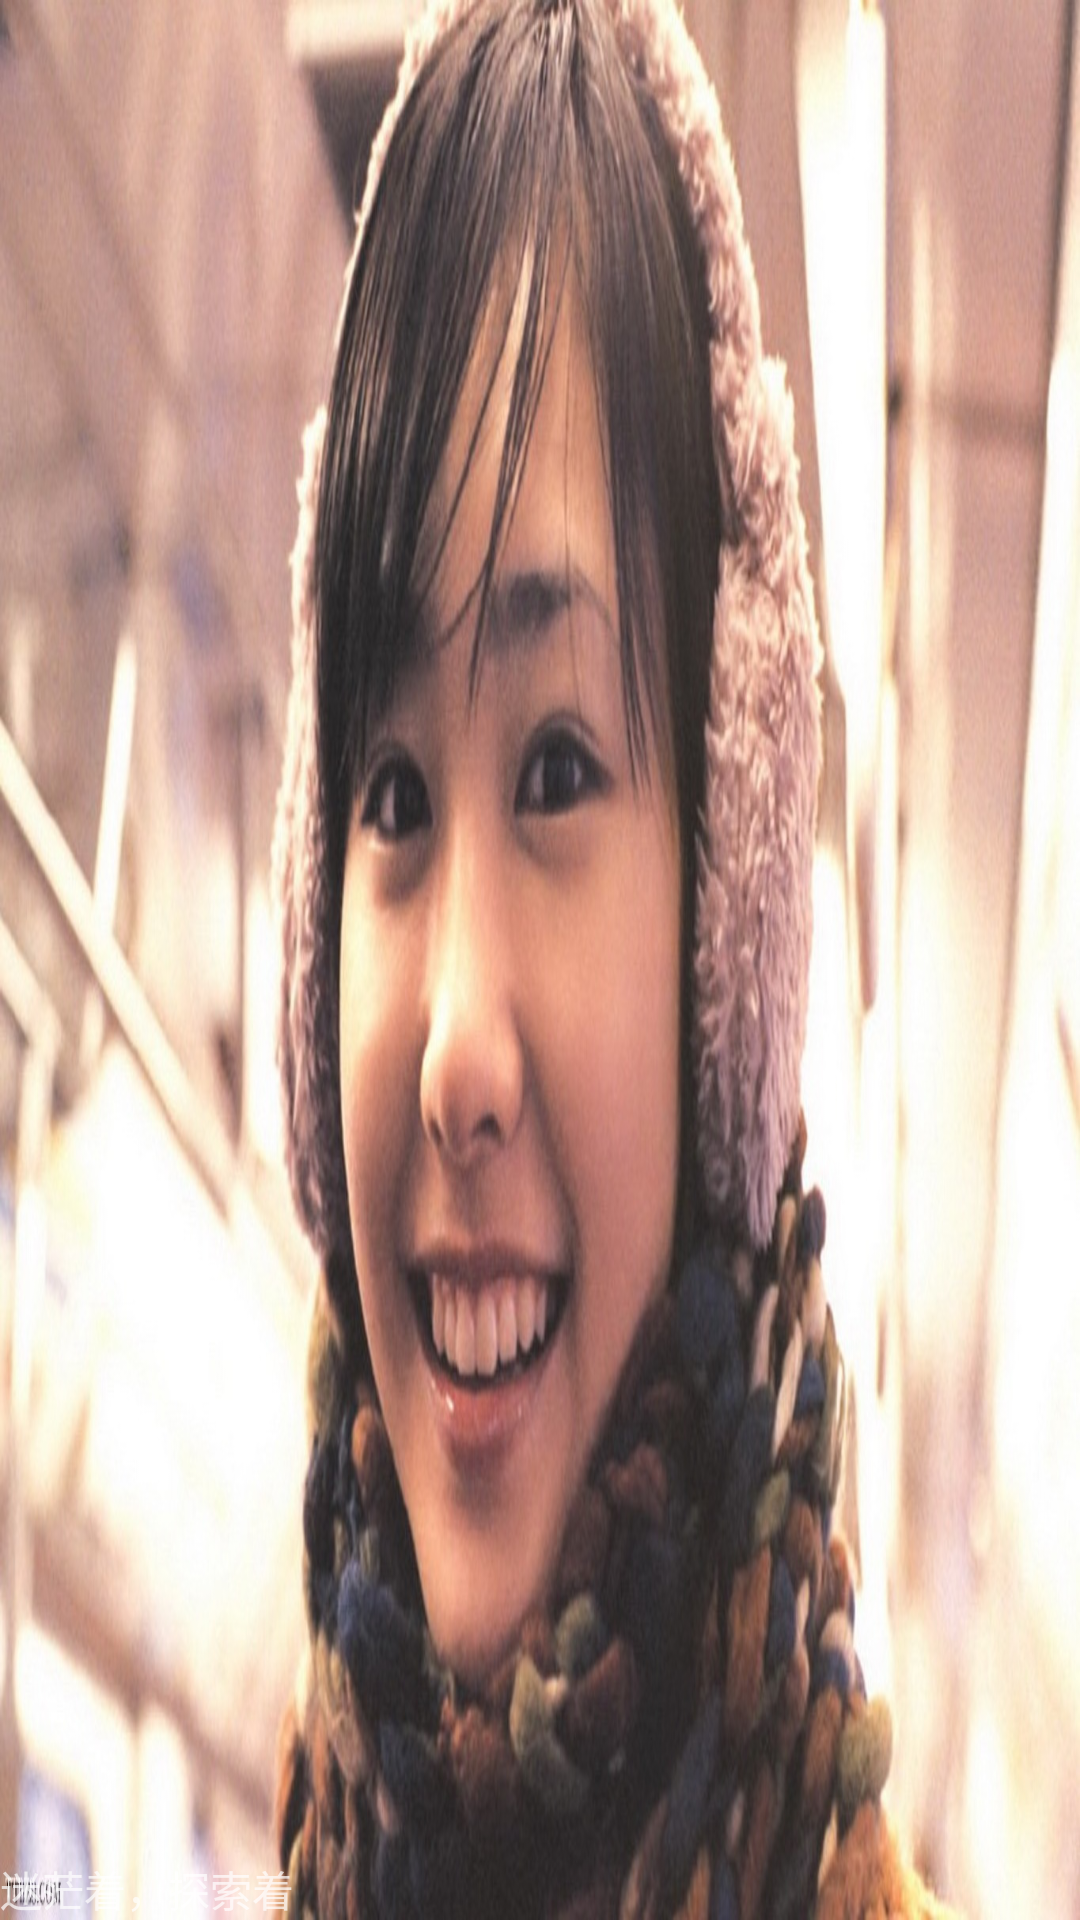

Reconstruct the res/layout file that produces this screen, plus the resources it refers to.
<!-- AndroidManifest.xml: application theme AppTheme -->
<!-- res/layout/nav_header_news.xml -->
<?xml version="1.0" encoding="utf-8"?>
<LinearLayout xmlns:android="http://schemas.android.com/apk/res/android"
    android:layout_width="match_parent"
    android:layout_height="200dp"
    android:gravity="bottom"
    android:background="@mipmap/a"
    android:orientation="vertical"
    android:theme="@style/ThemeOverlay.AppCompat.Dark">

    <TextView
        android:id="@+id/textView"
        android:layout_width="wrap_content"
        android:layout_height="wrap_content"
        android:text="迷茫着，探索着" />

</LinearLayout>
<!-- resources referenced by this layout -->
<resources>
  <!-- mipmap a: jpg bitmap (mipmap-xhdpi, 252360 bytes) -->
  <style name="AppTheme" parent="@style/Theme.AppCompat.Light.NoActionBar">
          
          <item name="colorPrimary">@color/colorPrimary</item>
          <item name="colorPrimaryDark">@color/colorPrimaryDark</item>
          <item name="colorAccent">@color/colorAccent</item>
  
          <item name="windowActionBar">false</item>
          <item name="windowNoTitle">true</item>
          <item name="android:screenOrientation">portrait</item>
          <item name="android:windowTranslucentStatus" tools:targetApi="kitkat">true</item>
      </style>
  <color name="colorPrimary">#8BC34A</color>
  <color name="colorPrimaryDark">#689F38</color>
  <color name="colorAccent">#FF5252</color>
</resources>
